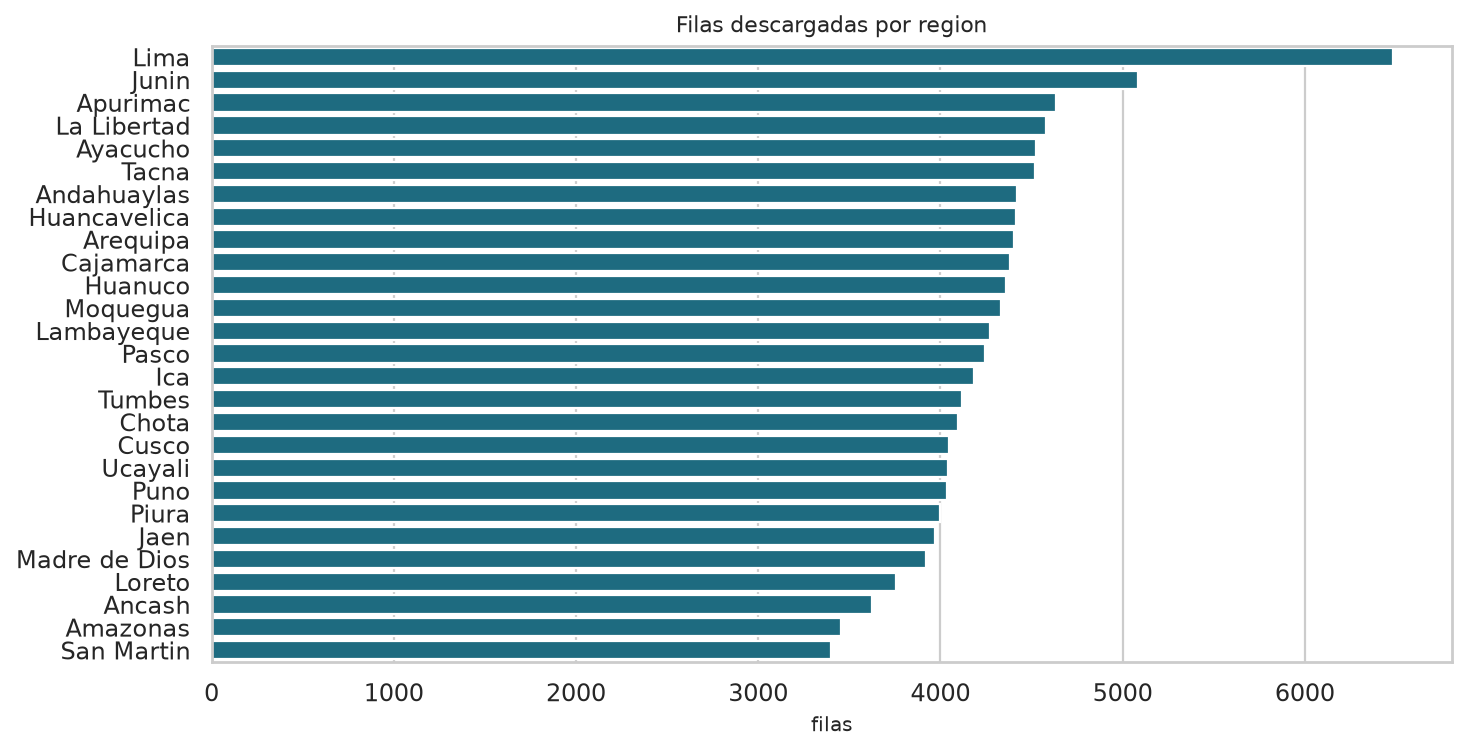

Values plotted in this chart, from the file beside it:
region, filas, variedades, anio_min, anio_max
Amazonas, 3454, 21, 2000, 2026
Ancash, 3625, 18, 2000, 2026
Andahuaylas, 4421, 23, 2000, 2026
Apurimac, 4635, 23, 2000, 2026
Arequipa, 4402, 22, 2000, 2026
Ayacucho, 4522, 24, 2000, 2026
Cajamarca, 4384, 22, 2000, 2026
Chota, 4095, 22, 2000, 2026
Cusco, 4045, 21, 2000, 2026
Huancavelica, 4416, 22, 2000, 2026
Huanuco, 4357, 24, 2000, 2026
Ica, 4182, 23, 2000, 2026
Jaen, 3970, 22, 2000, 2026
Junin, 5085, 24, 2000, 2026
La Libertad, 4581, 25, 2000, 2026
Lambayeque, 4271, 22, 2000, 2026
Lima, 6481, 26, 1997, 2026
Loreto, 3757, 18, 2000, 2026
Madre de Dios, 3921, 20, 2000, 2026
Moquegua, 4335, 22, 2000, 2026
Pasco, 4242, 23, 2000, 2026
Piura, 3995, 21, 2000, 2026
Puno, 4038, 23, 2000, 2026
San Martin, 3398, 24, 2000, 2026
Tacna, 4521, 23, 2000, 2026
Tumbes, 4117, 22, 2000, 2026
Ucayali, 4044, 19, 2000, 2026
